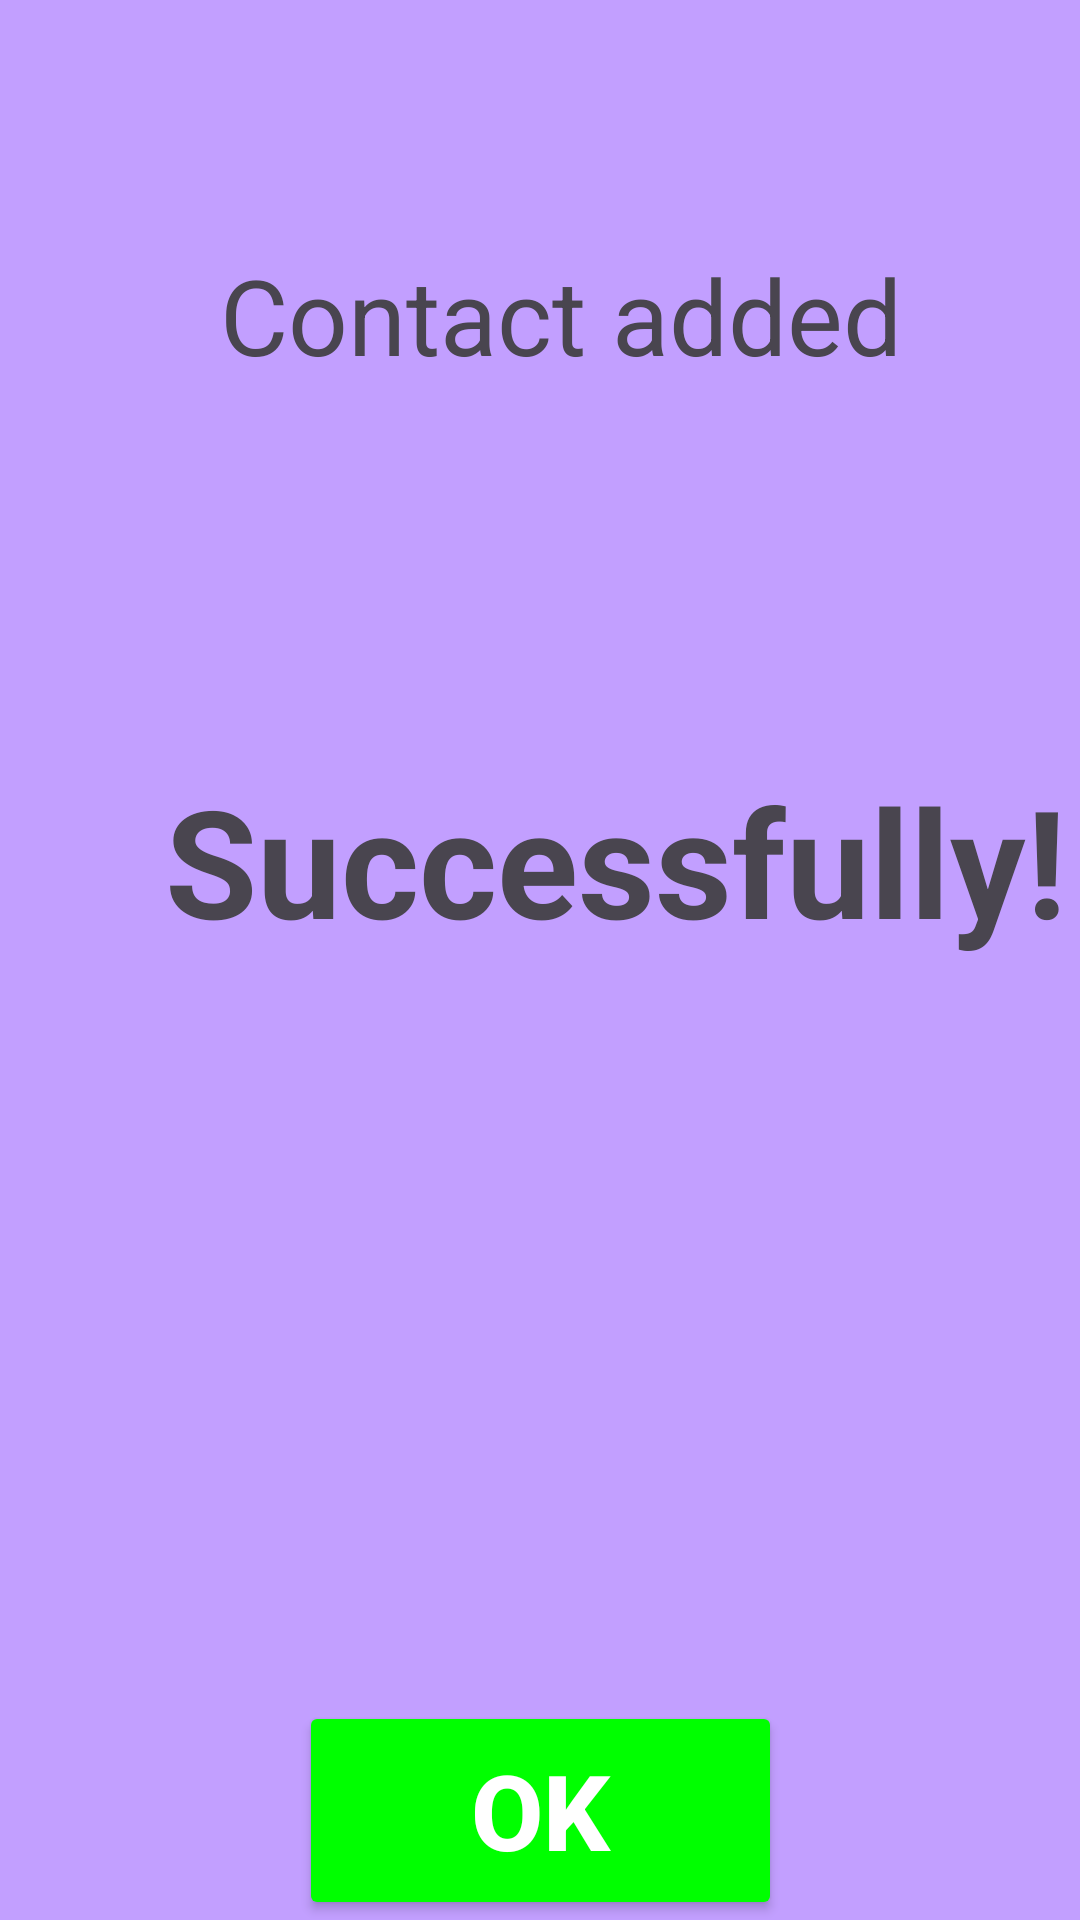

Here is an Android app screen rendered from its layout file. Give the layout XML and the strings, colors and styles it references.
<!-- AndroidManifest.xml: application theme Theme.Contact_manager -->
<!-- res/layout/dialog.xml -->
<?xml version="1.0" encoding="utf-8"?>
<androidx.constraintlayout.widget.ConstraintLayout xmlns:android="http://schemas.android.com/apk/res/android"
    xmlns:app="http://schemas.android.com/apk/res-auto"
    xmlns:tools="http://schemas.android.com/tools"
    android:layout_width="wrap_content"
    android:background="@color/purple"
    android:layout_height="250dp">


    <Button
        android:id="@+id/okbtn"
        android:layout_width="161dp"
        android:layout_height="73dp"
        android:layout_marginTop="16dp"
        android:backgroundTint="@color/green"
        android:text="OK"
        android:textColor="@color/white"
        android:textSize="35sp"
        android:textStyle="bold"
        app:layout_constraintBottom_toBottomOf="parent"
        app:layout_constraintEnd_toEndOf="parent"
        app:layout_constraintStart_toStartOf="parent"
        app:layout_constraintTop_toTopOf="parent"
        app:layout_constraintVertical_bias="1.0" />

    <TextView
        android:id="@+id/textView3"
        android:layout_width="411dp"
        android:layout_height="67dp"
        android:gravity="center"
        android:text="Successfully!"
        android:textSize="50dp"
        android:textStyle="bold"
        app:layout_constraintBottom_toBottomOf="parent"
        app:layout_constraintEnd_toEndOf="parent"
        app:layout_constraintHorizontal_bias="0.0"
        app:layout_constraintStart_toStartOf="parent"
        app:layout_constraintTop_toTopOf="parent"
        app:layout_constraintVertical_bias="0.442" />

    <TextView
        android:id="@+id/textView4"
        android:layout_width="374dp"
        android:layout_height="55dp"
        android:gravity="center"
        android:text="Contact added"
        android:textSize="35dp"
        app:layout_constraintBottom_toBottomOf="parent"
        app:layout_constraintEnd_toEndOf="parent"
        app:layout_constraintHorizontal_bias="0.0"
        app:layout_constraintStart_toStartOf="parent"
        app:layout_constraintTop_toTopOf="parent"
        app:layout_constraintVertical_bias="0.133" />


</androidx.constraintlayout.widget.ConstraintLayout>
<!-- resources referenced by this layout -->
<resources>
  <color name="green">#00FF00</color>
  <color name="purple">#c29fff</color>
  <color name="white">#FFFFFFFF</color>
  <style name="Theme.Contact_manager" parent="Base.Theme.Contact_manager" />
  <style name="Base.Theme.Contact_manager" parent="Theme.Material3.DayNight.NoActionBar">
          
          
      </style>
</resources>
